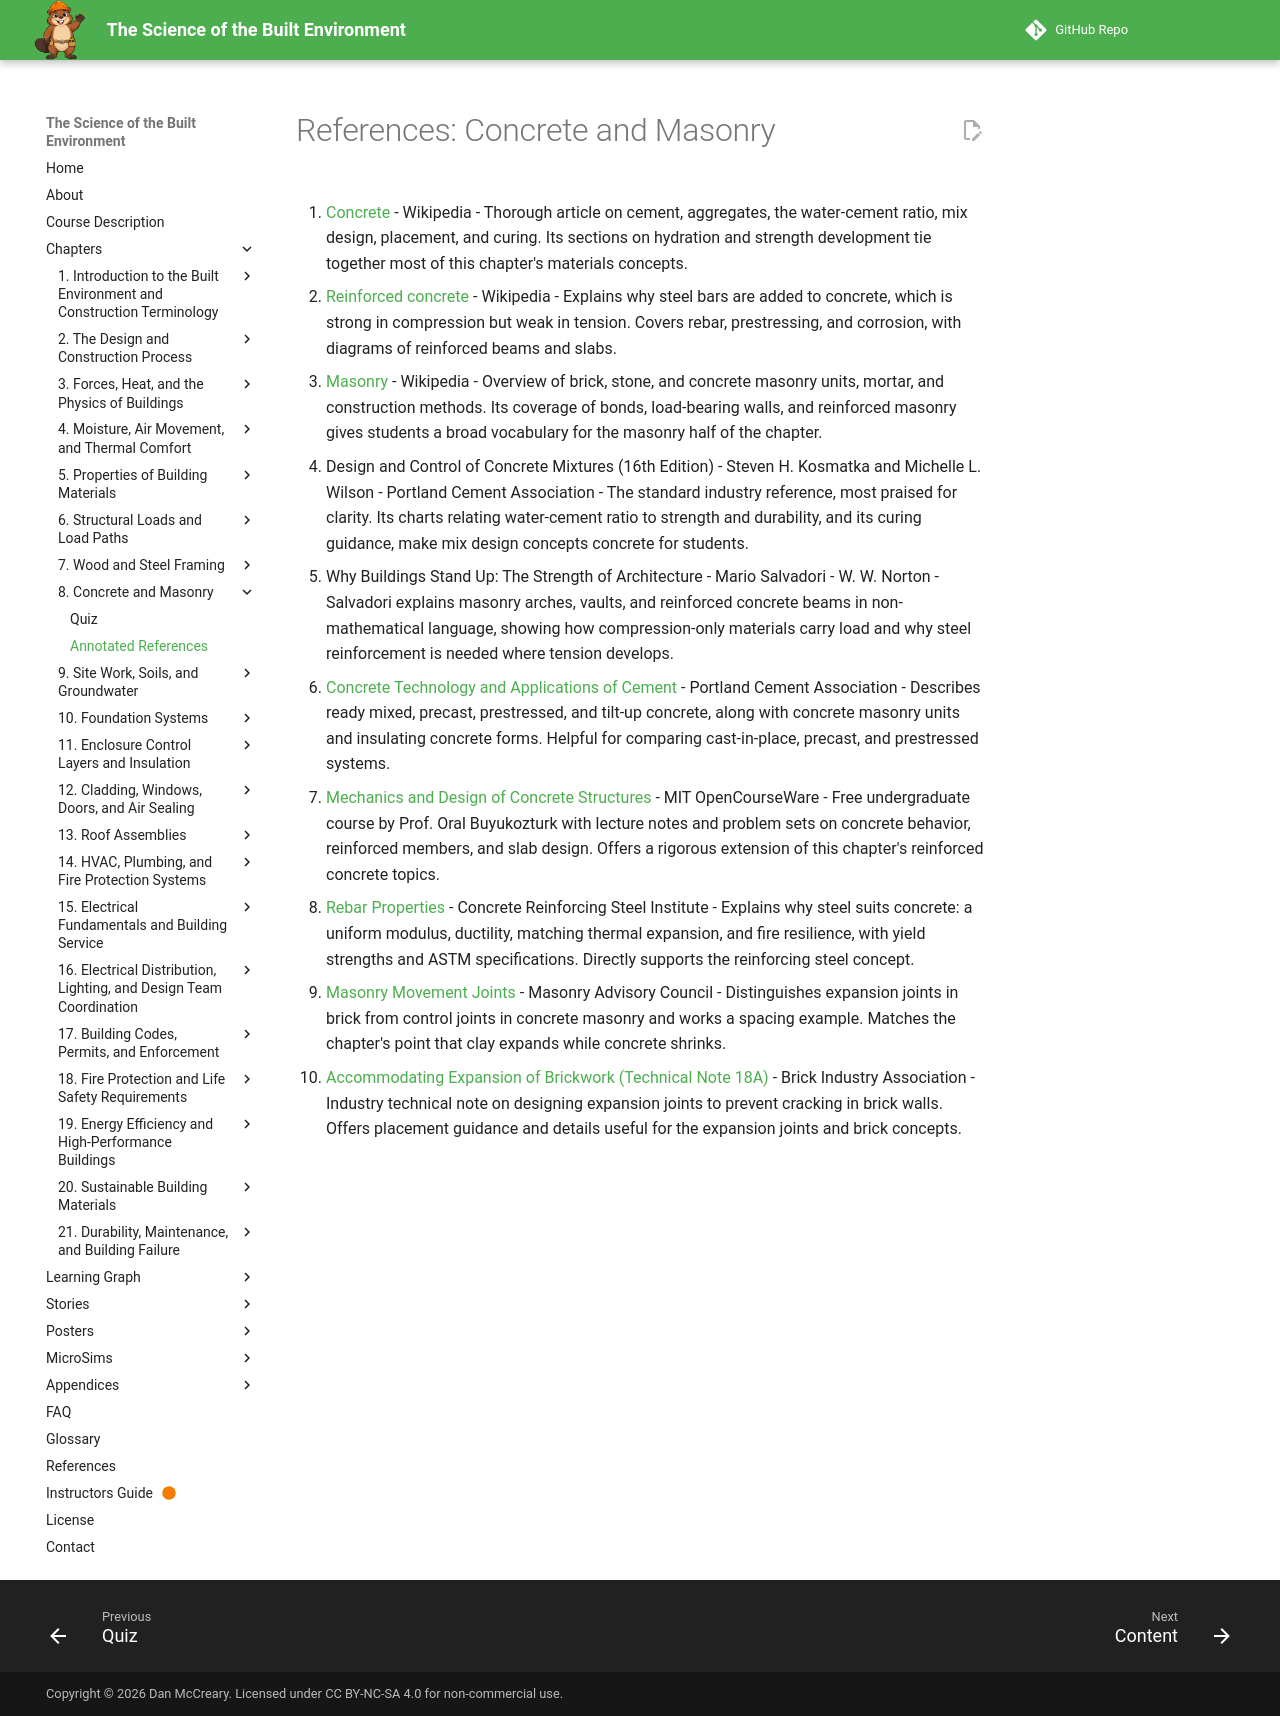

repository: dmccreary/science-of-the-built-envrionment · page: chapters/08-concrete-masonry/references/index.html · generator: mkdocs

# References: Concrete and Masonry

1. [Concrete](https://en.wikipedia.org/wiki/Concrete) - Wikipedia - Thorough article on cement, aggregates, the water-cement ratio, mix design, placement, and curing. Its sections on hydration and strength development tie together most of this chapter's materials concepts.

2. [Reinforced concrete](https://en.wikipedia.org/wiki/Reinforced_concrete) - Wikipedia - Explains why steel bars are added to concrete, which is strong in compression but weak in tension. Covers rebar, prestressing, and corrosion, with diagrams of reinforced beams and slabs.

3. [Masonry](https://en.wikipedia.org/wiki/Masonry) - Wikipedia - Overview of brick, stone, and concrete masonry units, mortar, and construction methods. Its coverage of bonds, load-bearing walls, and reinforced masonry gives students a broad vocabulary for the masonry half of the chapter.

4. Design and Control of Concrete Mixtures (16th Edition) - Steven H. Kosmatka and Michelle L. Wilson - Portland Cement Association - The standard industry reference, most praised for clarity. Its charts relating water-cement ratio to strength and durability, and its curing guidance, make mix design concepts concrete for students.

5. Why Buildings Stand Up: The Strength of Architecture - Mario Salvadori - W. W. Norton - Salvadori explains masonry arches, vaults, and reinforced concrete beams in non-mathematical language, showing how compression-only materials carry load and why steel reinforcement is needed where tension develops.

6. [Concrete Technology and Applications of Cement](https://www.cement.org/learn/concrete-technology) - Portland Cement Association - Describes ready mixed, precast, prestressed, and tilt-up concrete, along with concrete masonry units and insulating concrete forms. Helpful for comparing cast-in-place, precast, and prestressed systems.

7. [Mechanics and Design of Concrete Structures](https://ocw.mit.edu/courses/1-054-mechanics-and-design-of-concrete-structures-spring-2004/) - MIT OpenCourseWare - Free undergraduate course by Prof. Oral Buyukozturk with lecture notes and problem sets on concrete behavior, reinforced members, and slab design. Offers a rigorous extension of this chapter's reinforced concrete topics.

8. [Rebar Properties](https://www.crsi.org/reinforcing-basics/reinforcing-steel/rebar-properties/) - Concrete Reinforcing Steel Institute - Explains why steel suits concrete: a uniform modulus, ductility, matching thermal expansion, and fire resilience, with yield strengths and ASTM specifications. Directly supports the reinforcing steel concept.

9. [Masonry Movement Joints](https://masonryadvisorycouncil.org/masonry-movement-joints/) - Masonry Advisory Council - Distinguishes expansion joints in brick from control joints in concrete masonry and works a spacing example. Matches the chapter's point that clay expands while concrete shrinks.

10. [Accommodating Expansion of Brickwork (Technical Note 18A)](https://www.gobrick.com/content/userfiles/files/tn18a-Accommodating-Expansion-of-Brickwork.pdf) - Brick Industry Association - Industry technical note on designing expansion joints to prevent cracking in brick walls. Offers placement guidance and details useful for the expansion joints and brick concepts.
